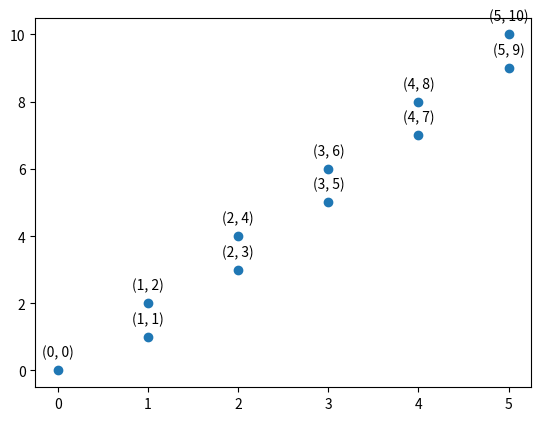

This figure's Python source:
import matplotlib.pyplot as plt
def round(a):
    a1 = int(a)
    a2 = a1+1
    if a-a1>=a2-a:
        return a2
    return a1

def DDA(x1,y1,x2,y2):
    if x1>x2 or y1>y2:
        x1,x2=x2,x1
        y1,y2=y2,y1
        
    dx = x2 - x1
    dy = y2 - y1
    m = dy/dx
    if m<0:
        print("Slope is negative")
        return
    step = max(abs(dx),abs(dy))
    xinc = dx / step
    yinc = dy / step
    
    # Set initial point
    x = x1
    y = y1

    X = [x]
    Y = [y]
    # Draw line
    for i in range(step):
        X.append(round(x+xinc))
        Y.append(round(y+yinc))
        x += xinc
        y += yinc
    print(X)
    print(Y)
    # Plot the points
    plt.scatter(X,Y)
    for i in range(len(X)):
        plt.annotate(f'({X[i]}, {Y[i]})', (X[i], Y[i]), textcoords="offset points", xytext=(0,10), ha='center')

    plt.show()

DDA(0,0,5,10)